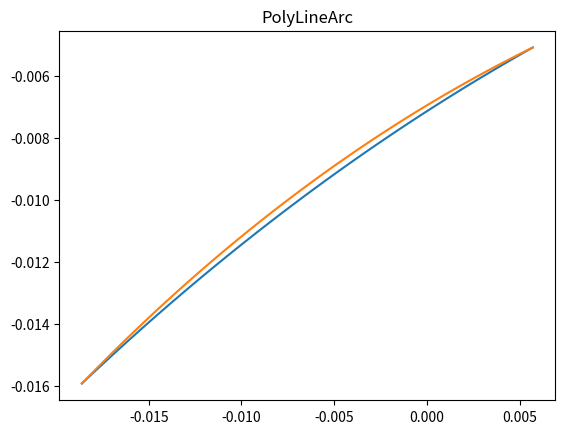

Python code for this plot:
import numpy as np, math
import matplotlib.pyplot as plt

TANGENCY_THRESHOLD = 1e-13
COINCIDENT_THRESHOLD = 1e-16

def offset_vector(heading, offset):
    clockwise = np.array(((0, 1),(-1, 0)))
    vec = np.matmul(clockwise, heading)
    vec *= offset / np.linalg.norm(vec)
    return vec

class PolyLineArc:
    def __init__(self, next):
        if next != None:
            if np.linalg.norm(next.start - self.end) < COINCIDENT_THRESHOLD:
                self.next = next
            else:
                raise Exception("PolyLineArc: next segment must start at end of current segment")
        return

    # Offset is a signed float ninety degrees to the right of heading
    def offset(self, offset: float):

        end_offset_vector = offset_vector(self.end_heading(), offset)

        if self.next is None:
            return self.offset_self(None, offset)

        # If two segments aren't tangent figure out if we will procede
        if np.linalg.norm(self.end_heading() - self.next.start_heading()) >= TANGENCY_THRESHOLD:
            # Check if the two segments need a fillet patch or an intersection blend
            heading_delta = self.next.start_heading() - self.end_heading()

            # print(heading_delta)
            if np.dot(heading_delta, end_offset_vector) >= TANGENCY_THRESHOLD:
                # intersection blend
                # nope I'm just gonna throw an error
                raise Exception("Illegal convex a-tangent intersection")
                # Convex intersections need to be tangent cux they aren't machinable
                # and I'm not about to do arc arc intersection code
            else:
                o_next = self.next.offset(offset)

                # fillet patch
                patch_start = self.end + end_offset_vector
                patch_end = self.next.start + offset_vector(self.next.start_heading(), offset)
                patch = PolyArc(patch_start, patch_end, self.end, o_next)

                return self.offset_self(patch, offset)
        else:
            o_next = self.next.offset(offset)
            return self.offset_self(o_next, offset)

    def length(self):
        return

    def pos(self, t):
        return

    def pos_prime(self, t):
        return

    def offset_self(self, next, offset):
        return

    def start_heading(self):
        return

    def end_heading(self):
        return

    def plot(self):
        xs, ys = self.plot_vals()

        plt.plot(xs, ys)
        plt.title("PolyLineArc")

    def plot_vals(self):
        xs = []
        ys = []

        for t in np.arange(0, 1.01, 0.01):
            pos = self.pos(t)
            xs.append(pos[0])
            ys.append(pos[1])

        if self.next is not None:
            n_xs, n_ys = self.next.plot_vals()

            xs.extend(n_xs)
            ys.extend(n_ys)

        return (xs, ys)

    def plot_prime(self):
        xs, ys = self.plot_vals_prime()

        plt.plot(xs, ys)
        plt.title("PolyLineArc Slope")

    def plot_vals_prime(self):
        xs = []
        ys = []

        for t in np.arange(0, 1.01, 0.01):
            head = self.pos_prime(t)
            pos = self.pos(t)
            xs.append(pos[0])
            ys.append(head[1]/head[0])

        if self.next is not None:
            n_xs, n_ys = self.next.plot_vals_prime()

            xs.extend(n_xs)
            ys.extend(n_ys)

        return (xs, ys)

    def num_segments(self):
        if self.next is None:
            return 1
        else:
            return 1 + self.next.num_segments()

class PolyLine(PolyLineArc):
    def __init__(self, start: np.ndarray, end: np.ndarray, next: PolyLineArc):
        self.start = start
        self.end = end

        self.next = None

        super().__init__(next)

    def length(self):
        delta = self.end - self.start

        return np.linalg.norm(delta)

    def pos(self, t):
        return self.start + (self.end - self.start) * t

    def pos_prime(self, t):
        return self.end - self.start

    def offset_self(self, next, offset):
        radial = offset_vector(self.heading(), offset)

        off_line = PolyLine(self.start + radial, self.end + radial, next)
        return off_line

    def heading(self):
        connect_vec = self.end - self.start
        connect_vec /= np.linalg.norm(connect_vec)
        return connect_vec

    def start_heading(self):
        return self.heading()

    def end_heading(self):
        return self.heading()

    def fillet(self, fillet_radius):
        if self.next:
            self.next.fillet(fillet_radius)

            if self.next.heading != self.heading:
                intersection = self.end

                u = self.start - intersection
                v = self.next.end - intersection

                u /= np.linalg.norm(u)
                v /= np.linalg.norm(v)

                angle = math.acos(np.dot(u, v))
                trim_length = fillet_radius * math.tan((math.pi - angle) / 2)

                new_end = intersection + trim_length * u
                new_next_start = intersection + trim_length * v

                self.end = new_end
                self.next.start = new_next_start

                fillet_arc = PolyArc(new_end, new_next_start, np.zeros(1), self.next, radius=fillet_radius)

                self.next = fillet_arc

                # print("line to fillet", np.equal(self.end, self.next.start).all())
                # print("fillet to line", np.equal(self.next.end, self.next.next.start).all())




class PolyArc(PolyLineArc):
    # If radius is defined then ignore center and solve for center given start and end
    def __init__(self, start: np.ndarray, end: np.ndarray, center: np.ndarray, next: PolyLineArc, radius: float = None):
        self.start = start
        self.end = end

        if radius == None:
            self.center = center
        else:
            # Code to Find the center of the arc given the start, end, and diameter
            # I am just stealing this from my prior work with gcode G2 R commands
            directConnect = end - start

            q = np.array((directConnect[1]*-1, directConnect[0]))
            q /= np.linalg.norm(q)
            q *= -1 * math.sqrt(radius**2 - (np.linalg.norm(directConnect)/2)**2)

            self.center = start + directConnect/2 + q

        self.next = None

        super().__init__(next)

    def angle(self):
        r_start = np.append(self.start_heading(), (0))
        r_end = np.append(self.end_heading(), (0))

        return math.asin(np.cross(r_start, r_end)[2])

    def length(self):
        return self.radius() * abs(self.angle())

    def pos(self, t):
        start_radius = self.start - self.center

        angle = self.angle()

        working_angle = angle * t

        rot_matrix = np.array(((np.cos(working_angle), -np.sin(working_angle)), (np.sin(working_angle), np.cos(working_angle))))

        return self.center + np.matmul(rot_matrix, start_radius)

    def pos_prime(self, t):
        working_angle = self.angle() * t

        rot_matrix = np.array(((np.cos(working_angle), -np.sin(working_angle)), (np.sin(working_angle), np.cos(working_angle))))

        return np.matmul(rot_matrix, self.start_heading())

    # positive for anti-clock, negative for clock
    def turn_handedness(self):
        r_start = self.start - self.center
        r_end = self.end - self.center

        return (np.cross(r_start, r_end) > 0)*2 - 1

    def offset_self(self, next, offset):
        radial_start = offset_vector(self.start_heading(), offset)
        radial_end = offset_vector(self.end_heading(), offset)

        off_arc = PolyArc(self.start + radial_start, self.end + radial_end, self.center, next)
        return off_arc

    def start_heading(self):
        r_start = self.start - self.center
        r_start /= np.linalg.norm(r_start)

        r_start *= self.turn_handedness()

        rotate = np.array(((0, -1),(1, 0)))

        return np.matmul(rotate, r_start)

    def end_heading(self):
        r_end = self.end - self.center
        r_end /= np.linalg.norm(r_end)

        r_end *= self.turn_handedness()

        rotate = np.array(((0, -1),(1, 0)))

        return np.matmul(rotate, r_end)

    def radius(self):
        return np.linalg.norm(self.center - self.start)



def test():

    arc = PolyArc(np.array((-0.018604, -0.015926)), np.array((0.005715, -0.005080)), np.array((0.050201, -0.137508)), None)
    arc_2 = PolyArc(np.array((-0.018604, -0.015926)), np.array((0.005715, -0.005080)), np.array((0.0)), None, radius=0.1)

    print(arc.radius())
    print(arc_2.radius())

    arc.plot()
    arc_2.plot()
    plt.show()



if __name__ == "__main__":
    test()
